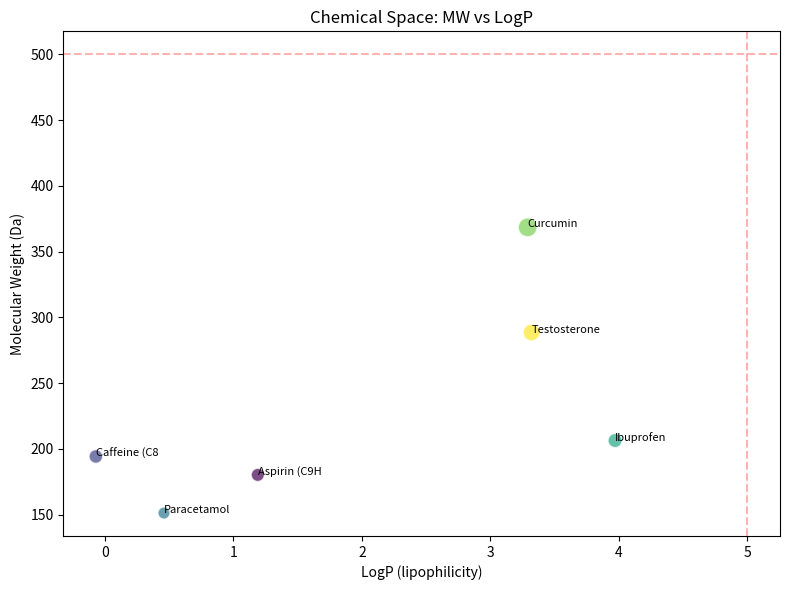

The script that saved this image:
#!/usr/bin/env python3
"""Lipinski's Rule of 5 — drug-likeness calculator."""

DRUGS = {
    "Aspirin (C9H8O4)": {"mw":180.16,"logp":1.19,"hbd":1,"hba":4,
        "desc":"NSAID, COX-1/COX-2 inhibitor. First synthetic drug (1897)."},
    "Caffeine (C8H10N4O2)": {"mw":194.19,"logp":-0.07,"hbd":0,"hba":3,
        "desc":"CNS stimulant, adenosine antagonist. Most consumed psychoactive."},
    "Paracetamol": {"mw":151.16,"logp":0.46,"hbd":2,"hba":2,
        "desc":"Analgesic/antipyretic. WHO essential medicine."},
    "Ibuprofen": {"mw":206.28,"logp":3.97,"hbd":1,"hba":2,
        "desc":"NSAID, non-selective COX inhibitor. Most used OTC painkiller."},
    "Curcumin": {"mw":368.38,"logp":3.29,"hbd":2,"hba":6,
        "desc":"Turmeric polyphenol, NF-kB inhibitor. Natural yellow pigment."},
    "Testosterone": {"mw":288.42,"logp":3.32,"hbd":1,"hba":2,
        "desc":"Androgen steroid hormone. Primary male sex hormone."},
}

print("Drug-likeness: Lipinski Rule of 5")
print("="*55)
print(f"{'Drug':<24} {'MW':>8} {'LogP':>6} {'HBD':>4} {'HBA':>4} {'Status':>10}")
print("-"*55)
for name, d in DRUGS.items():
    v = 0
    if d["mw"]>500: v+=1
    if d["logp"]>5: v+=1
    if d["hbd"]>5: v+=1
    if d["hba"]>10: v+=1
    status = "PASS" if v<=1 else f"FAIL({v})"
    print(f"{name:<24} {d['mw']:>8.1f} {d['logp']:>6.2f} {d['hbd']:>4} {d['hba']:>4} {status:>10}")
print()
print("Rule: MW<=500, LogP<=5, HBD<=5, HBA<=10")
print("Passing all 4 rules = good oral bioavailability")

try:
    import matplotlib; matplotlib.use("Agg")
    import matplotlib.pyplot as plt
    names=[n[:12] for n in DRUGS]
    mw=[d["mw"] for d in DRUGS.values()]
    logp=[d["logp"] for d in DRUGS.values()]
    plt.figure(figsize=(8,6))
    plt.scatter(logp,mw,s=[d["mw"]/2 for d in DRUGS.values()],alpha=0.7,c=range(6),cmap="viridis",edgecolors="white",linewidth=1)
    for i,n in enumerate(names): plt.annotate(n,(logp[i],mw[i]),fontsize=8)
    plt.axhline(500,color="red",ls="--",alpha=0.3)
    plt.axvline(5,color="red",ls="--",alpha=0.3)
    plt.xlabel("LogP (lipophilicity)"); plt.ylabel("Molecular Weight (Da)")
    plt.title("Chemical Space: MW vs LogP"); plt.tight_layout()
    plt.savefig("drug_properties.png",dpi=150,bbox_inches="tight")
    print("Plot saved: drug_properties.png")
except ImportError:
    print("(matplotlib not available — skipping plot)")
